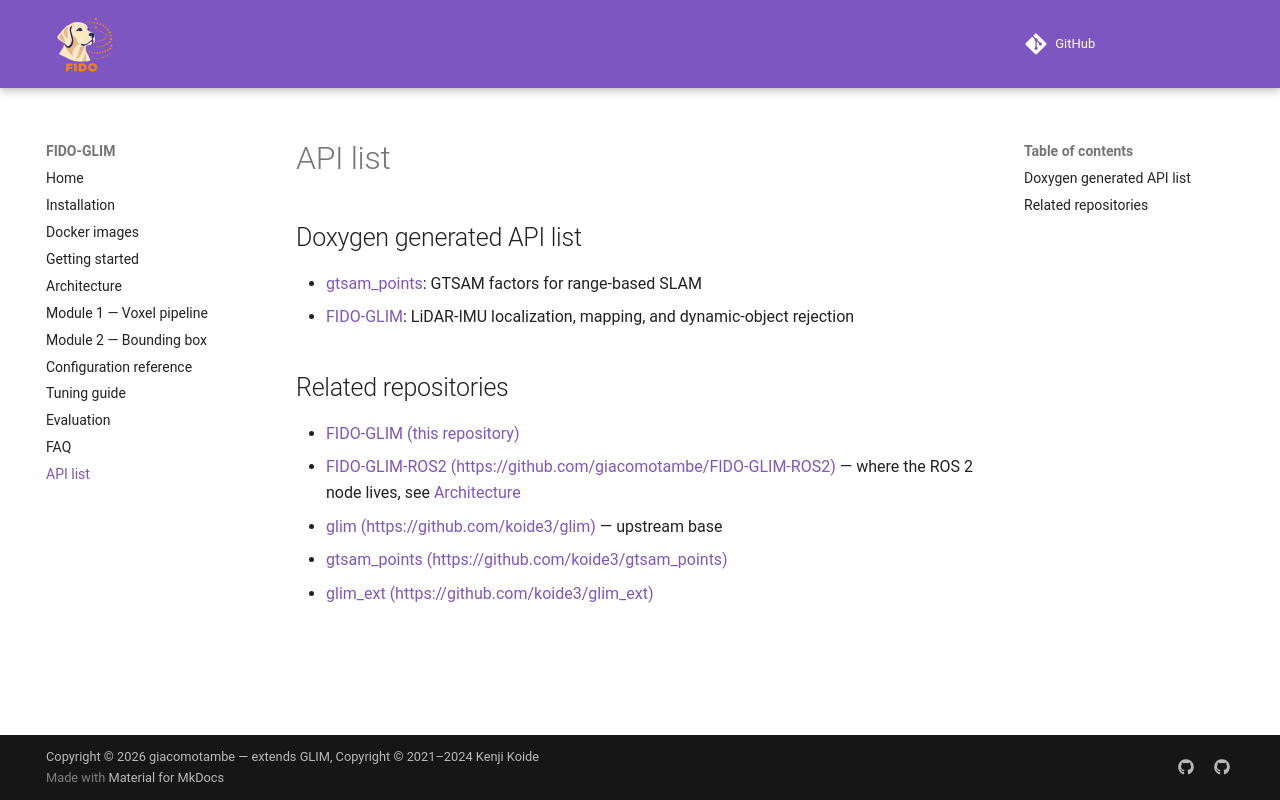

repository: giacomotambe/FIDO-GLIM · page: api.html · generator: mkdocs

# API list

## Doxygen generated API list

* [gtsam_points](https://koide3.github.io/gtsam_points/doc_cpp/index.html): GTSAM factors for range-based SLAM
* [FIDO-GLIM](docs_cpp/index.html): LiDAR-IMU localization, mapping, and dynamic-object rejection

## Related repositories

* [FIDO-GLIM (this repository)](https://github.com/giacomotambe/FIDO-GLIM)
* [FIDO-GLIM-ROS2 (https://github.com/giacomotambe/FIDO-GLIM-ROS2)](https://github.com/giacomotambe/FIDO-GLIM-ROS2) — where the ROS 2 node lives, see [Architecture](architecture.md#scope-of-this-repository)
* [glim (https://github.com/koide3/glim)](https://github.com/koide3/glim) — upstream base
* [gtsam_points (https://github.com/koide3/gtsam_points)](https://github.com/koide3/gtsam_points)
* [glim_ext (https://github.com/koide3/glim_ext)](https://github.com/koide3/glim_ext)
